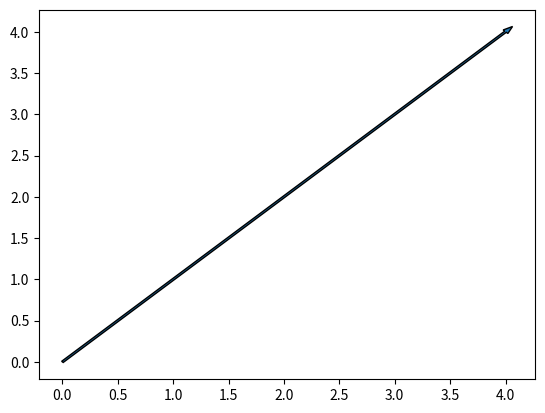
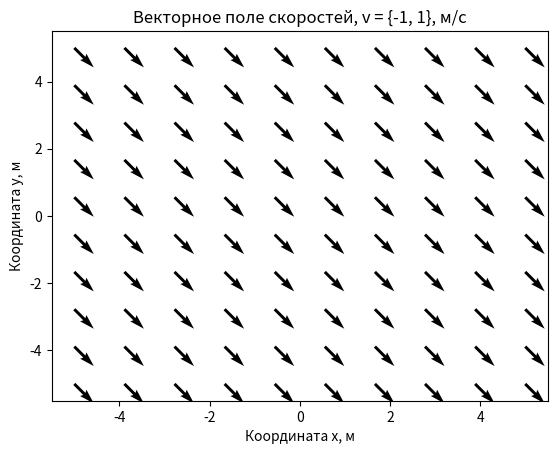
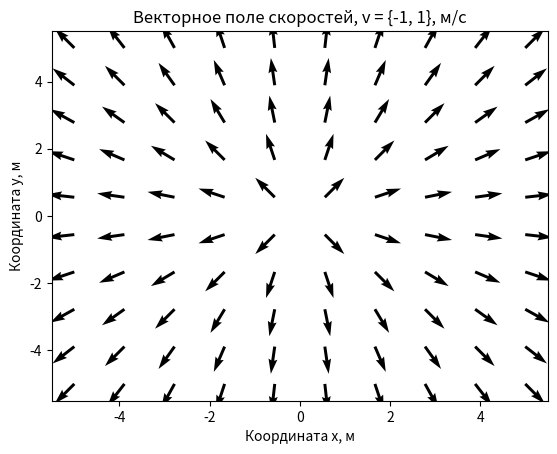
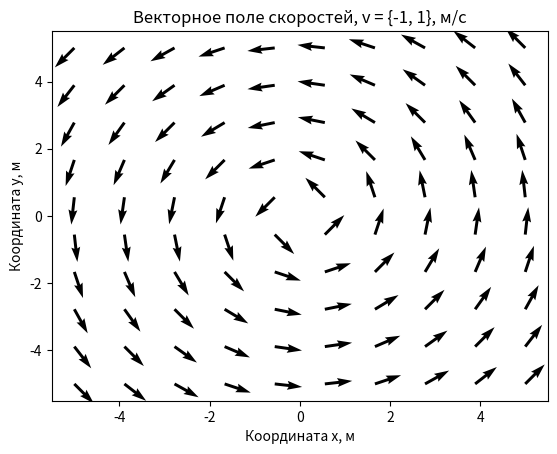
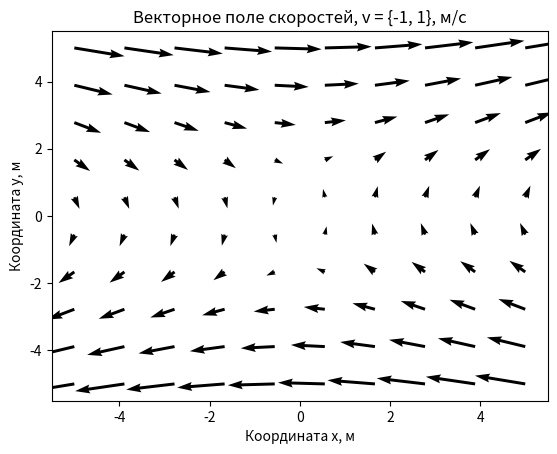

These charts were generated, in order, by the following Python code:
import matplotlib.pyplot as plt
import numpy as np

plt.arrow(0, 0, 4, 4, width=0.02)
plt.savefig('vector.png')
plt.close()

x, y = np.meshgrid(np.linspace(-5, 5, 10), np.linspace(-5, 5, 10))
u = 1
v = -1

plt.quiver(x, y, u, v)
plt.title('Векторное поле скоростей, v = {-1, 1}, м/с')
plt.xlabel('Координата x, м')
plt.ylabel('Координата y, м')
plt.savefig('vector_field_1.png')
plt.close()


u = x/np.sqrt(x**2 + y**2)
v = y/np.sqrt(x**2 + y**2)
plt.quiver(x, y, u, v)
plt.title('Векторное поле скоростей, v = {-1, 1}, м/с')
plt.xlabel('Координата x, м')
plt.ylabel('Координата y, м')
plt.savefig('vector_field_2.png')
plt.close()

u = -y/np.sqrt(x**2 + y**2)
v = x/np.sqrt(x**2 + y**2)
plt.quiver(x, y, u, v)
plt.title('Векторное поле скоростей, v = {-1, 1}, м/с')
plt.xlabel('Координата x, м')
plt.ylabel('Координата y, м')
plt.savefig('vector_field_3.png')
plt.close()

u = -y/np.sqrt(x**2 + y**2) + y
v = x/np.sqrt(x**2 + y**2)
plt.quiver(x, y, u, v)
plt.title('Векторное поле скоростей, v = {-1, 1}, м/с')
plt.xlabel('Координата x, м')
plt.ylabel('Координата y, м')
plt.savefig('vector_field_4.png')
plt.close()
